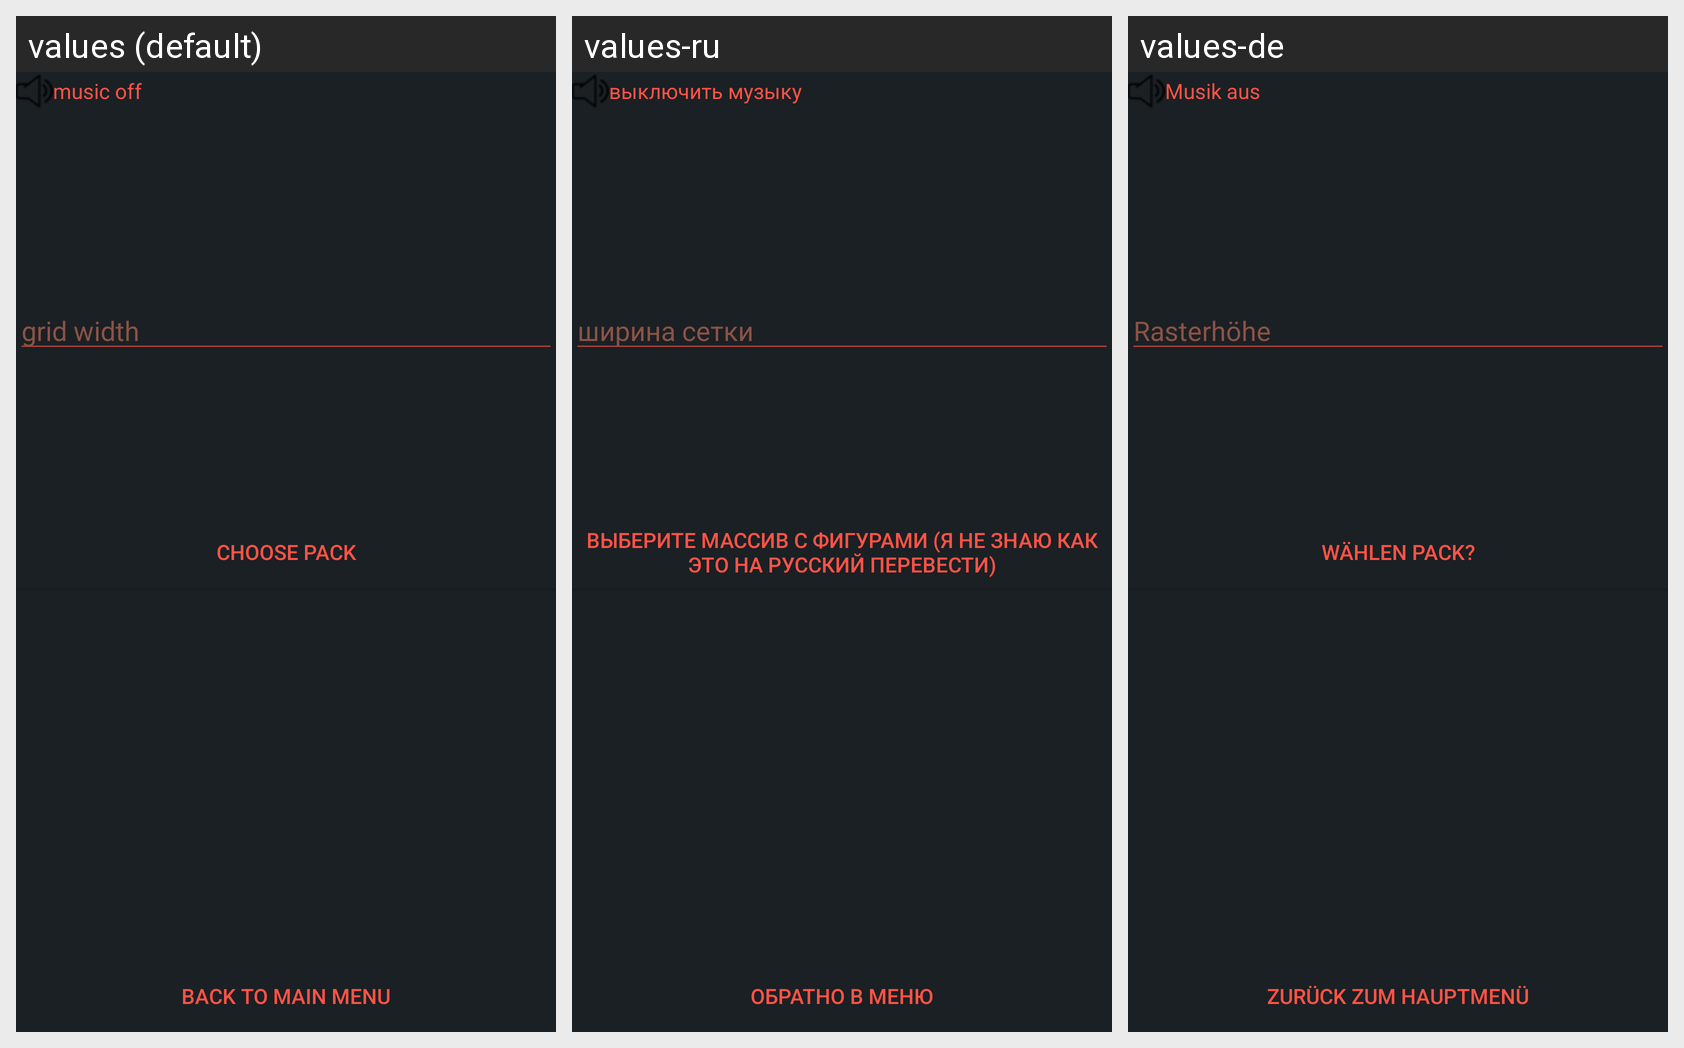

Strings drawn on this Android screen and how each of the app's shown locales translates them:
Android screen res/layout/activity_settings.xml rendered under 3 locales, left to right: values (default), values-ru, values-de. Device: Nexus 5 (rendered at 1080×1920; each locale shown at half size, 540×960, under a caption strip naming it); theme AppTheme.
Strings drawn on this screen, with the default value and each locale's value (text and hints the layout hard-codes, and strings that could not be matched under every locale, appear in the picture but are not listed):

widthR
  values: grid width
  values-ru: ширина сетки
  values-de: Rasterhöhe

musoff
  values: music off
  values-ru: выключить музыку
  values-de: Musik aus

pack
  values: choose pack
  values-ru: выберите массив с фигурами (я не знаю как это на русский перевести)
  values-de: wählen Pack?

back_to_menu
  values: back to main menu
  values-ru: обратно в меню
  values-de: zurück zum Hauptmenü
